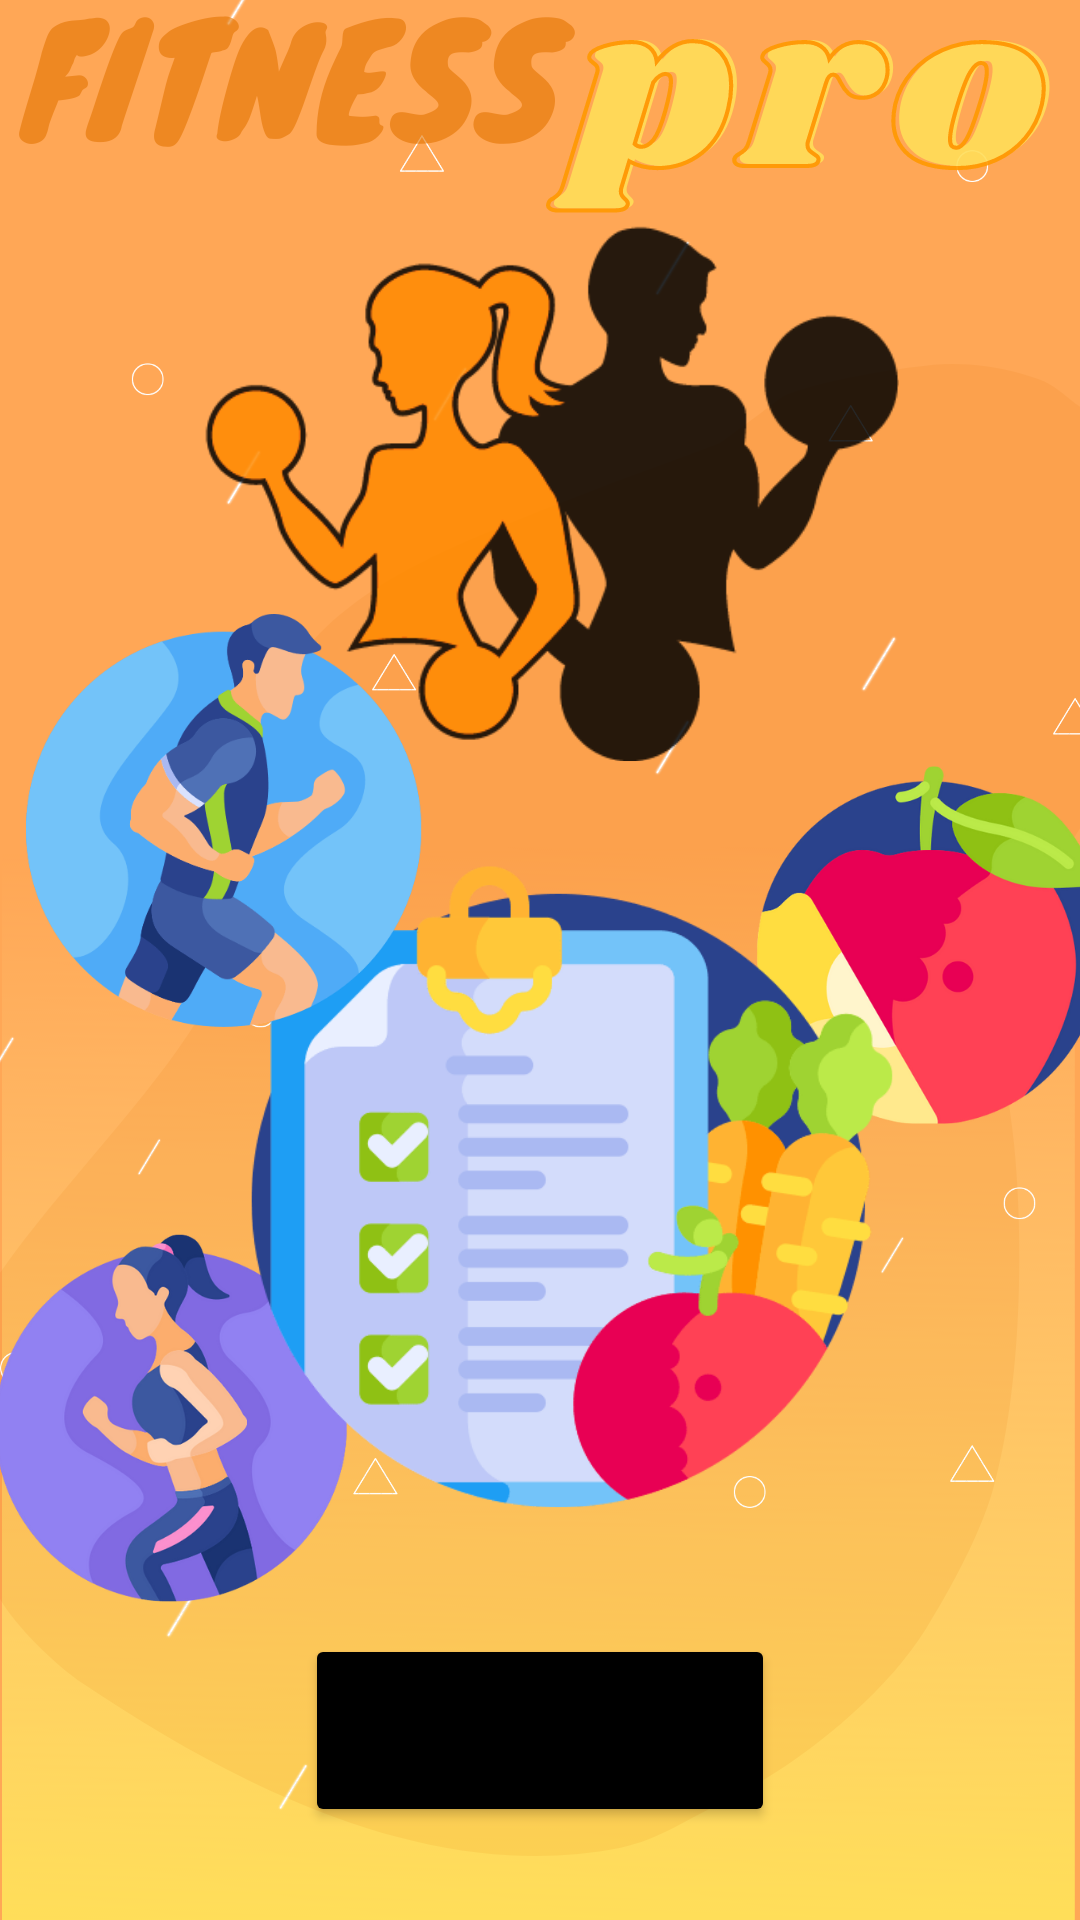

This screen was rendered from an Android layout file. Write that file and the resources it references.
<!-- AndroidManifest.xml: application theme Theme.AndroidProject -->
<!-- res/layout/activity_main.xml -->
<?xml version="1.0" encoding="utf-8"?>
<RelativeLayout xmlns:android="http://schemas.android.com/apk/res/android"
    xmlns:app="http://schemas.android.com/apk/res-auto"
    xmlns:tools="http://schemas.android.com/tools"
    android:layout_width="match_parent"
    android:layout_height="match_parent"
    android:background="@drawable/main_background"
    tools:context=".MainActivity">

    <Button
        android:id="@+id/getstartedbtn"
        android:layout_width="wrap_content"
        android:layout_height="wrap_content"
        android:layout_alignParentBottom="true"
        android:layout_marginBottom="31dp"
        android:backgroundTint="@color/black"
        android:padding="20dp"
        android:text="Get Started"
        android:textSize="18dp"
        android:layout_centerHorizontal="true"
        android:textStyle="bold" />

</RelativeLayout>
<!-- resources referenced by this layout -->
<resources>
  <!-- drawable main_background: png bitmap (drawable, 387430 bytes) -->
  <style name="Theme.AndroidProject" parent="Theme.MaterialComponents.DayNight.NoActionBar">
          
          <item name="colorPrimary">#42C2FF</item>
          <item name="colorPrimaryVariant">#42C2FF</item>
          <item name="colorOnPrimary">@color/white</item>
          
          <item name="colorSecondary">@color/teal_200</item>
          <item name="colorSecondaryVariant">@color/teal_700</item>
          <item name="colorOnSecondary">@color/black</item>
          
          <item name="android:statusBarColor" tools:targetApi="l">?attr/colorPrimaryVariant</item>
          
      </style>
  <!-- not gathered from this repository: default colours our renderer supplied (Android Studio template values) -->
  <color name="teal_200">#FF03DAC5</color>
  <color name="teal_700">#FF018786</color>
  <color name="black">#FF000000</color>
  <color name="white">#FFFFFFFF</color>
</resources>
